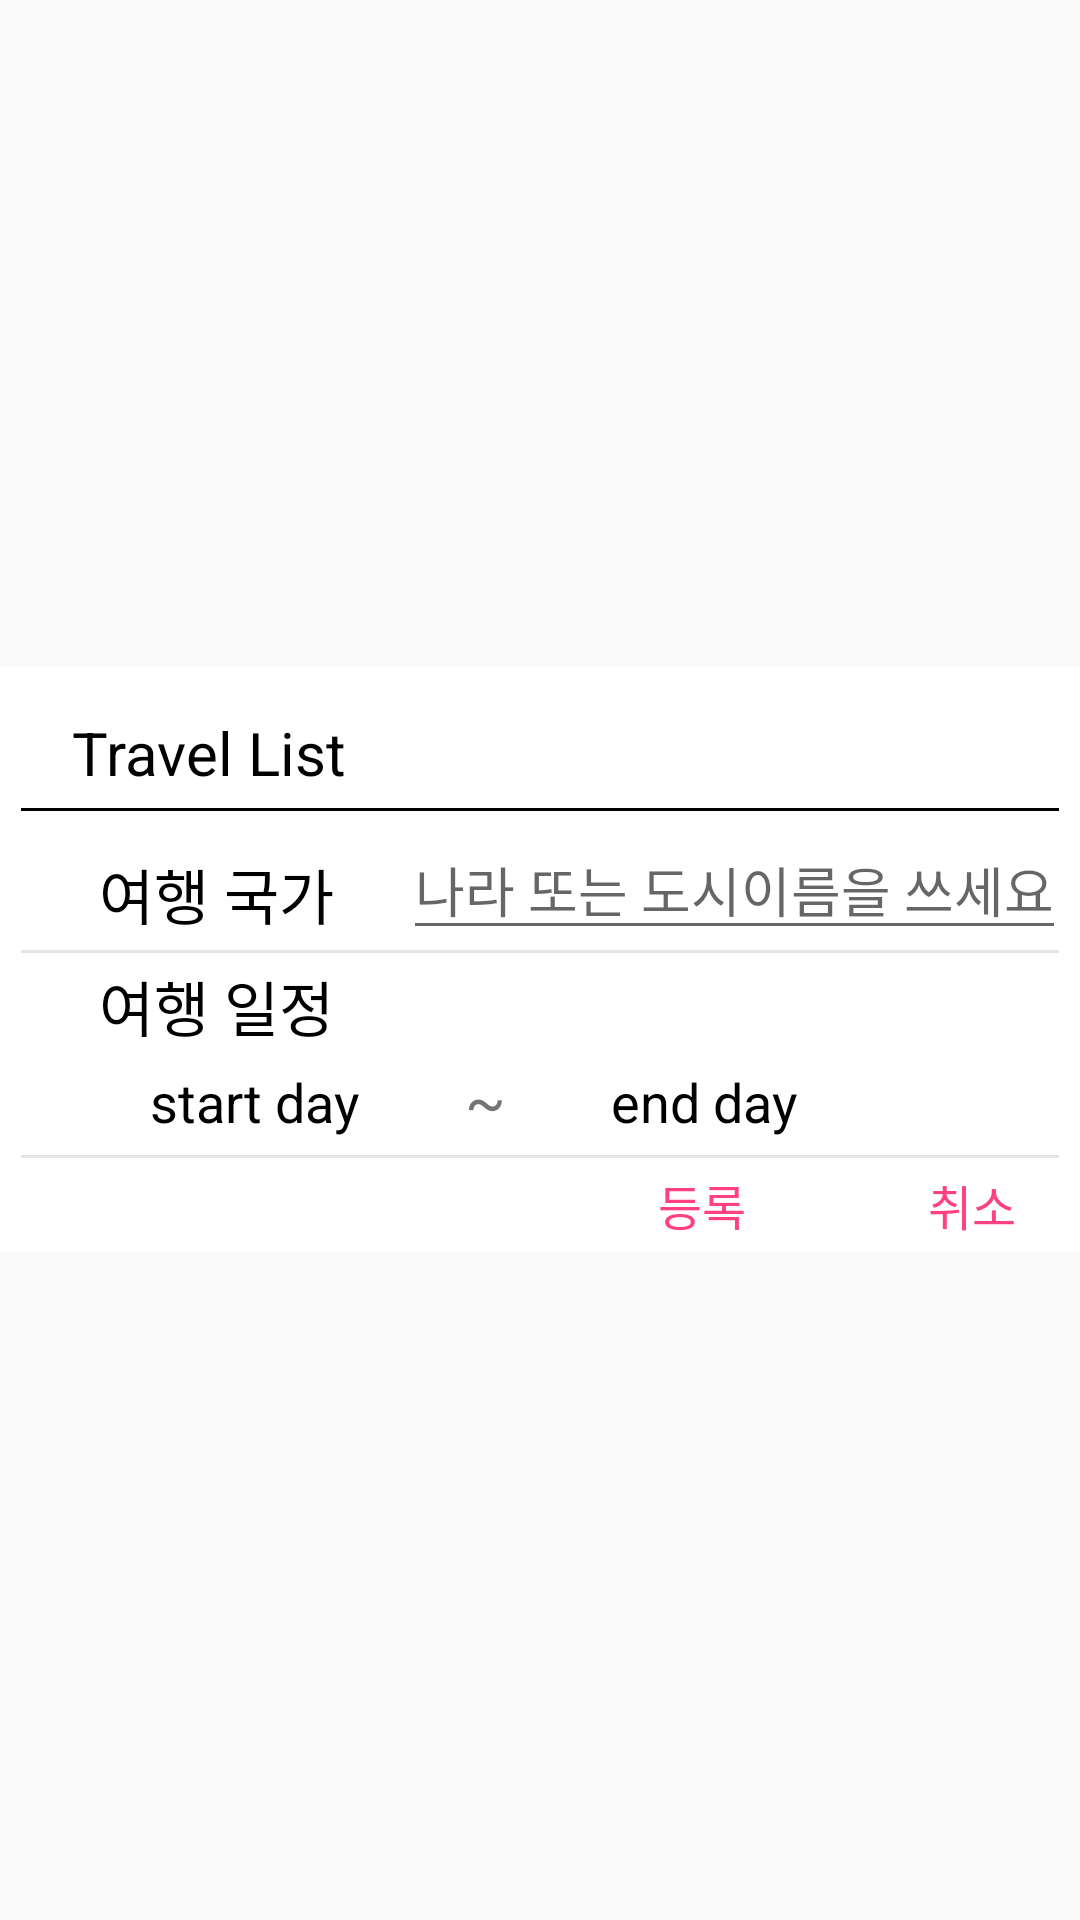

The Android layout XML behind this screen, and the referenced resources:
<!-- AndroidManifest.xml: application theme AppTheme -->
<!-- res/layout/activity_addtravel.xml -->
<?xml version="1.0" encoding="utf-8"?>
<RelativeLayout
xmlns:android="http://schemas.android.com/apk/res/android"
android:layout_width="match_parent"
android:layout_height="match_parent"
android:layout_centerInParent="true">

<LinearLayout
    android:layout_width="match_parent"
    android:layout_height="wrap_content"
    android:layout_centerInParent="true"
    android:background="#fff"
    android:orientation="vertical"
    >

    <TextView
        android:layout_width="wrap_content"
        android:layout_height="wrap_content"
        android:layout_marginBottom="5dp"
        android:gravity="start"
        android:paddingTop="15dp"
        android:paddingLeft="24dp"
        android:text="Travel List"
        android:textColor="#000"
        android:textSize="20sp" />

    <View
        android:layout_width="match_parent"
        android:layout_height="1dp"
        android:layout_marginLeft="7dp"
        android:layout_marginRight="7dp"
        android:background="#000" />

    <LinearLayout
        android:layout_marginTop="3dp"
        android:layout_width="match_parent"
        android:layout_height="wrap_content">
        <TextView
            android:layout_width="wrap_content"
            android:layout_height="wrap_content"
            android:text="여행 국가"
            android:layout_margin="3dp"
            android:paddingLeft="30dp"
            android:paddingRight="20dp"
            android:textColor="#000"
            android:textSize="20sp"/>
        <EditText
            android:id="@+id/tv_nation"
            android:layout_width="wrap_content"
            android:layout_height="wrap_content"
            android:hint="나라 또는 도시이름을 쓰세요"/>

    </LinearLayout>

    <View
        android:layout_width="match_parent"
        android:layout_height="1dp"
        android:layout_marginLeft="7dp"
        android:layout_marginRight="7dp"
        android:background="#66bdbdbd" />

    <TextView
        android:id="@+id/tv_schedule"
        android:layout_width="match_parent"
        android:layout_height="match_parent"
        android:text="여행 일정"
        android:textSize="20sp"
        android:layout_margin="3dp"
        android:paddingLeft="30dp"
        android:paddingRight="20dp"
        android:textColor="#000"/>

    <LinearLayout
        android:layout_width="match_parent"
        android:layout_height="wrap_content"
        android:layout_marginBottom="5dp"
        android:orientation="horizontal">
        <TextView
            android:id="@+id/tv_min"
            android:layout_width="wrap_content"
            android:layout_height="wrap_content"
            android:textSize="18sp"
            android:layout_marginLeft="50dp"
            android:layout_marginRight="35dp"
            android:textColor="#000"
            android:text="start day"
            />
        <TextView
            android:layout_width="wrap_content"
            android:layout_height="wrap_content"
            android:text="~"
            android:textSize="20sp"
            />
        <TextView
            android:id="@+id/tv_max"
            android:layout_width="wrap_content"
            android:layout_height="wrap_content"
            android:textSize="18sp"
            android:layout_marginLeft="35dp"
            android:textColor="#000"
            android:text="end day"
            />
    </LinearLayout>

    <View
        android:layout_width="match_parent"
        android:layout_height="1dp"
        android:layout_marginLeft="7dp"
        android:layout_marginRight="7dp"
        android:background="#66bdbdbd" />

    <LinearLayout
        android:layout_width="match_parent"
        android:layout_height="wrap_content"
        android:gravity="end"
        android:orientation="horizontal"
        android:paddingTop="4dp"
        android:paddingBottom="4dp"
        android:weightSum="10">

        <TextView
            android:id="@+id/submitTv"
            android:background="?attr/selectableItemBackground"
            android:clickable="true"
            android:layout_width="0dp"
            android:layout_height="match_parent"
            android:layout_weight="3"
            android:gravity="center"
            android:text="등록"
            android:textColor="@color/colorAccent"
            android:textSize="16sp"
            />

        <TextView
            android:id="@+id/cancelTv"
            android:layout_width="0dp"
            android:layout_height="match_parent"
            android:layout_weight="2"
            android:background="?attr/selectableItemBackground"
            android:clickable="true"
            android:gravity="center"
            android:text="취소"
            android:textColor="@color/colorAccent"
            android:textSize="16sp"
            />
    </LinearLayout>
</LinearLayout>
</RelativeLayout>
<!-- resources referenced by this layout -->
<resources>
  <color name="colorAccent">#FF4081</color>
  <style name="AppTheme" parent="Theme.AppCompat.Light.DarkActionBar">
          
          <item name="colorPrimary">@color/colorPrimary</item>
          <item name="colorPrimaryDark">@color/colorPrimaryDark</item>
          <item name="colorAccent">@color/colorAccent</item>
      </style>
  <color name="colorPrimary">#7e6fe2</color>
  <color name="colorPrimaryDark">#8a53cf</color>
</resources>
